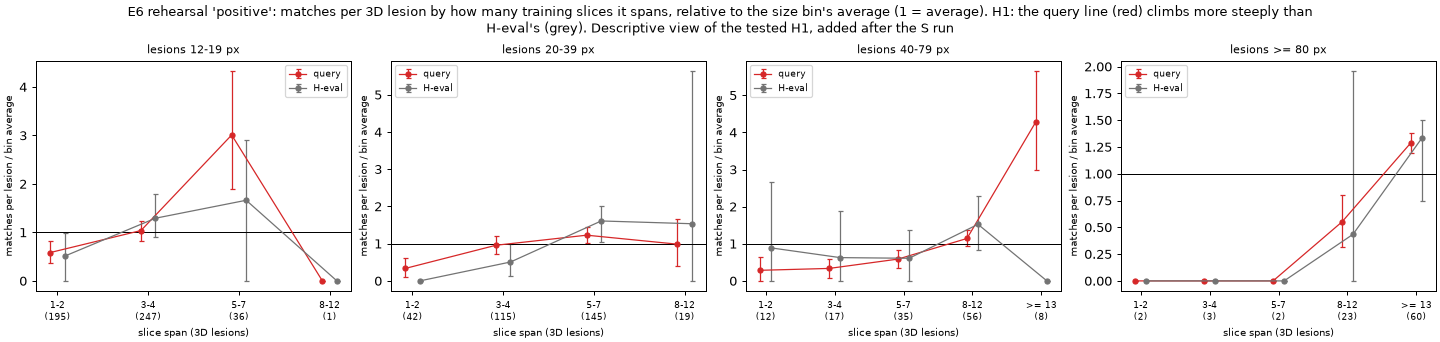

The file beside this chart, header and first rows:
bin, span, lesions3d, rate_per_1000, rate_low, rate_high, relative, relative_low, relative_high, set, method
12-19 px, 1-2, 195, 0.09068, 0.04988, 0.1315, 0.5849, 0.3603, 0.8188, query, slice_linking
12-19 px, 3-4, 247, 0.1611, 0.1074, 0.2148, 1.039, 0.8227, 1.241, query, slice_linking
12-19 px, 5-7, 36, 0.4666, 0.2702, 0.6877, 3.01, 1.901, 4.324, query, slice_linking
12-19 px, 8-12, 1, 0.0, 0.0, 0.0, 0.0, 0.0, 0.0, query, slice_linking
20-39 px, 1-2, 42, 0.1263, 0.0421, 0.2316, 0.3347, 0.1069, 0.6274, query, slice_linking
20-39 px, 3-4, 115, 0.3614, 0.2537, 0.4767, 0.9576, 0.7237, 1.215, query, slice_linking
20-39 px, 5-7, 145, 0.4634, 0.3535, 0.5915, 1.228, 1.018, 1.441, query, slice_linking
20-39 px, 8-12, 19, 0.3723, 0.1396, 0.6515, 0.9866, 0.3898, 1.664, query, slice_linking
40-79 px, 1-2, 12, 0.221, 0.0, 0.5158, 0.2857, 0.0, 0.64, query, slice_linking
40-79 px, 3-4, 17, 0.2601, 0.05201, 0.4694, 0.3361, 0.07605, 0.5945, query, slice_linking
40-79 px, 5-7, 35, 0.4547, 0.2526, 0.6821, 0.5878, 0.3559, 0.8388, query, slice_linking
40-79 px, 8-12, 56, 0.8842, 0.6631, 1.121, 1.143, 0.9491, 1.359, query, slice_linking
40-79 px, >= 13, 8, 3.316, 2.21, 4.424, 4.286, 2.983, 5.647, query, slice_linking
>= 80 px, 1-2, 2, 0.0, 0.0, 0.0, 0.0, 0.0, 0.0, query, slice_linking
>= 80 px, 3-4, 3, 0.0, 0.0, 0.0, 0.0, 0.0, 0.0, query, slice_linking
>= 80 px, 5-7, 2, 0.0, 0.0, 0.0, 0.0, 0.0, 0.0, query, slice_linking
>= 80 px, 8-12, 23, 0.7304, 0.3844, 1.076, 0.5507, 0.3188, 0.8028, query, slice_linking
>= 80 px, >= 13, 60, 1.709, 1.385, 2.048, 1.289, 1.192, 1.378, query, slice_linking
12-19 px, 1-2, 195, 0.0283, 0.0, 0.06226, 0.5118, 0.0, 0.9826, H-eval, slice_linking
12-19 px, 3-4, 247, 0.0715, 0.03128, 0.1162, 1.293, 0.9004, 1.801, H-eval, slice_linking
12-19 px, 5-7, 36, 0.09198, 0.0, 0.2453, 1.663, 0.0, 2.911, H-eval, slice_linking
12-19 px, 8-12, 1, 0.0, 0.0, 0.0, 0.0, 0.0, 0.0, H-eval, slice_linking
20-39 px, 1-2, 42, 0.0, 0.0, 0.0, 0.0, 0.0, 0.0, H-eval, slice_linking
20-39 px, 3-4, 115, 0.03839, 0.009598, 0.07678, 0.5075, 0.1267, 0.9852, H-eval, slice_linking
20-39 px, 5-7, 145, 0.1218, 0.04567, 0.2055, 1.61, 1.048, 2.006, H-eval, slice_linking
20-39 px, 8-12, 19, 0.1162, 0.0, 0.3486, 1.536, 0.0, 5.632, H-eval, slice_linking
40-79 px, 1-2, 12, 0.09198, 0.0, 0.2759, 0.8889, 0.0, 2.667, H-eval, slice_linking
40-79 px, 3-4, 17, 0.06493, 0.0, 0.1948, 0.6275, 0.0, 1.882, H-eval, slice_linking
40-79 px, 5-7, 35, 0.06307, 0.0, 0.1577, 0.6095, 0.0, 1.371, H-eval, slice_linking
40-79 px, 8-12, 56, 0.1577, 0.05913, 0.2956, 1.524, 0.8308, 2.286, H-eval, slice_linking
40-79 px, >= 13, 8, 0.0, 0.0, 0.0, 0.0, 0.0, 0.0, H-eval, slice_linking
>= 80 px, 1-2, 2, 0.0, 0.0, 0.0, 0.0, 0.0, 0.0, H-eval, slice_linking
>= 80 px, 3-4, 3, 0.0, 0.0, 0.0, 0.0, 0.0, 0.0, H-eval, slice_linking
>= 80 px, 5-7, 2, 0.0, 0.0, 0.0, 0.0, 0.0, 0.0, H-eval, slice_linking
>= 80 px, 8-12, 23, 0.04799, 0.0, 0.144, 0.4348, 0.0, 1.957, H-eval, slice_linking
>= 80 px, >= 13, 60, 0.1472, 0.03679, 0.2759, 1.333, 0.75, 1.5, H-eval, slice_linking
12-19 px, 1-2, 173, 0.09711, 0.05622, 0.1482, 0.6191, 0.3768, 0.8812, query, connectivity_26
12-19 px, 3-4, 239, 0.1665, 0.1147, 0.222, 1.061, 0.8577, 1.265, query, connectivity_26
12-19 px, 5-7, 38, 0.3723, 0.2094, 0.5584, 2.374, 1.404, 3.469, query, connectivity_26
12-19 px, 8-12, 1, 0.0, 0.0, 0.0, 0.0, 0.0, 0.0, query, connectivity_26
20-39 px, 1-2, 25, 0.1415, 0.03537, 0.2829, 0.352, 0.08082, 0.7255, query, connectivity_26
20-39 px, 3-4, 105, 0.3958, 0.2779, 0.5221, 0.9848, 0.7379, 1.236, query, connectivity_26
20-39 px, 5-7, 145, 0.4573, 0.3476, 0.5732, 1.138, 0.9411, 1.331, query, connectivity_26
20-39 px, 8-12, 21, 0.3368, 0.1263, 0.5894, 0.8381, 0.334, 1.437, query, connectivity_26
20-39 px, >= 13, 1, 0.8842, 0.0, 2.653, 2.2, 0.0, 7.303, query, connectivity_26
40-79 px, 1-2, 6, 0.4421, 0.0, 1.032, 0.4871, 0.0, 1.108, query, connectivity_26
40-79 px, 3-4, 10, 0.4421, 0.08842, 0.8842, 0.4871, 0.1066, 0.8898, query, connectivity_26
40-79 px, 5-7, 31, 0.5134, 0.2852, 0.7416, 0.5656, 0.3438, 0.7986, query, connectivity_26
40-79 px, 8-12, 58, 0.8689, 0.6555, 1.082, 0.9573, 0.8022, 1.116, query, connectivity_26
40-79 px, >= 13, 8, 3.647, 2.431, 4.863, 4.018, 2.88, 5.348, query, connectivity_26
>= 80 px, 1-2, 1, 0.0, 0.0, 0.0, 0.0, 0.0, 0.0, query, connectivity_26
>= 80 px, 5-7, 1, 0.0, 0.0, 0.0, 0.0, 0.0, 0.0, query, connectivity_26
>= 80 px, 8-12, 21, 0.7158, 0.421, 1.053, 0.4668, 0.2703, 0.6957, query, connectivity_26
>= 80 px, >= 13, 56, 1.895, 1.563, 2.258, 1.236, 1.15, 1.309, query, connectivity_26
12-19 px, 1-2, 173, 0.01914, 0.0, 0.05104, 0.34, 0.0, 0.9385, H-eval, connectivity_26
12-19 px, 3-4, 239, 0.07851, 0.03233, 0.1293, 1.395, 1.048, 1.761, H-eval, connectivity_26
12-19 px, 5-7, 38, 0.08714, 0.0, 0.2324, 1.548, 0.0, 2.967, H-eval, connectivity_26
12-19 px, 8-12, 1, 0.0, 0.0, 0.0, 0.0, 0.0, 0.0, H-eval, connectivity_26
20-39 px, 1-2, 25, 0.0, 0.0, 0.0, 0.0, 0.0, 0.0, H-eval, connectivity_26
20-39 px, 3-4, 105, 0.04205, 0.01051, 0.0841, 0.4919, 0.1229, 0.9429, H-eval, connectivity_26
... 12 more rows
